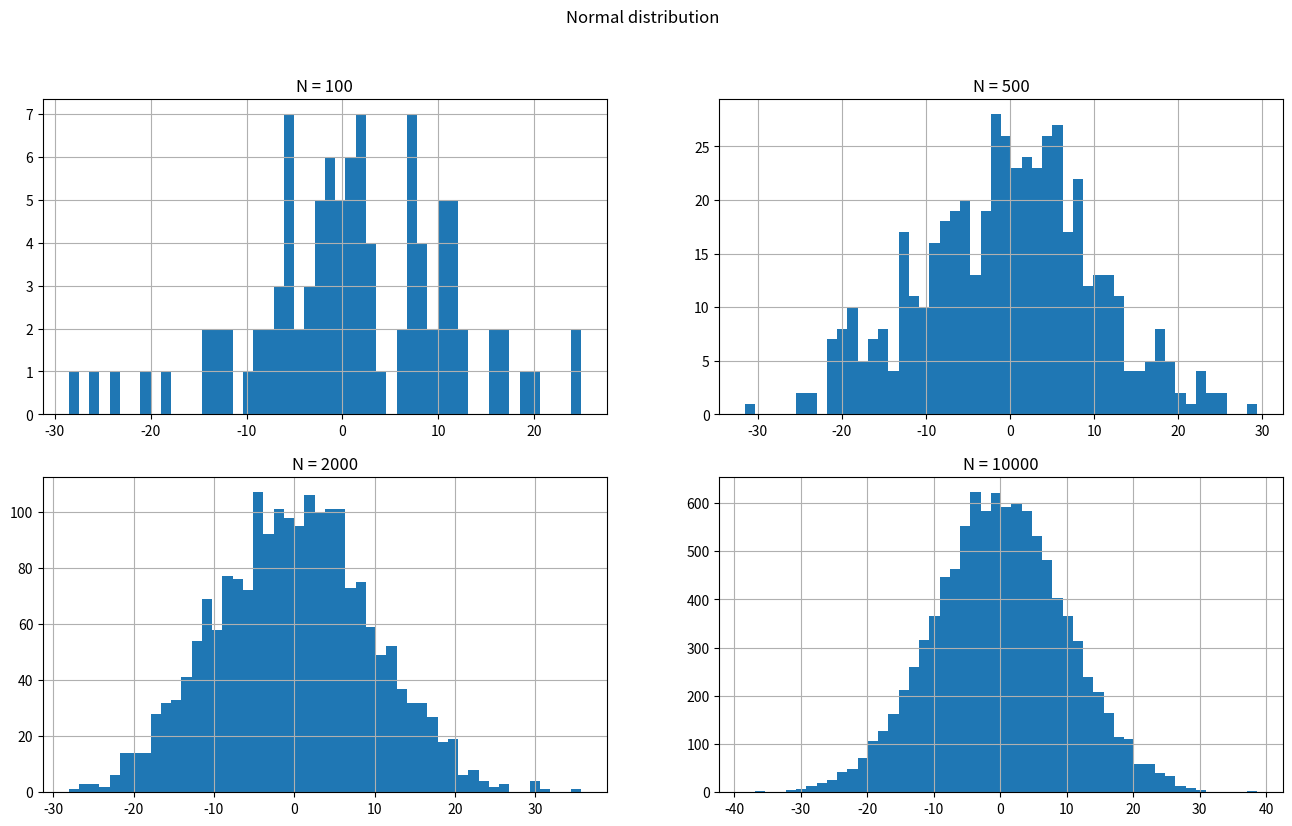

Write Python code to recreate this figure.
import matplotlib.pyplot as plt
import numpy as np

sizes = [100, 500, 2000, 10000]

values1 = np.random.normal(0, 10, sizes[0])
values2 = np.random.normal(0, 10, sizes[1])
values3 = np.random.normal(0, 10, sizes[2])
values4 = np.random.normal(0, 10, sizes[3])

fig = plt.figure(figsize=(16, 9), dpi=100)

ax1 = fig.add_subplot(221, title="N = 100")
ax2 = fig.add_subplot(222, title="N = 500")
ax3 = fig.add_subplot(223, title="N = 2000")
ax4 = fig.add_subplot(224, title="N = 10000")

ax1.hist(values1, 50)
ax2.hist(values2, 50)
ax3.hist(values3, 50)
ax4.hist(values4, 50)

ax1.grid()
ax2.grid()
ax3.grid()
ax4.grid()

fig.suptitle("Normal distribution")

plt.show()
